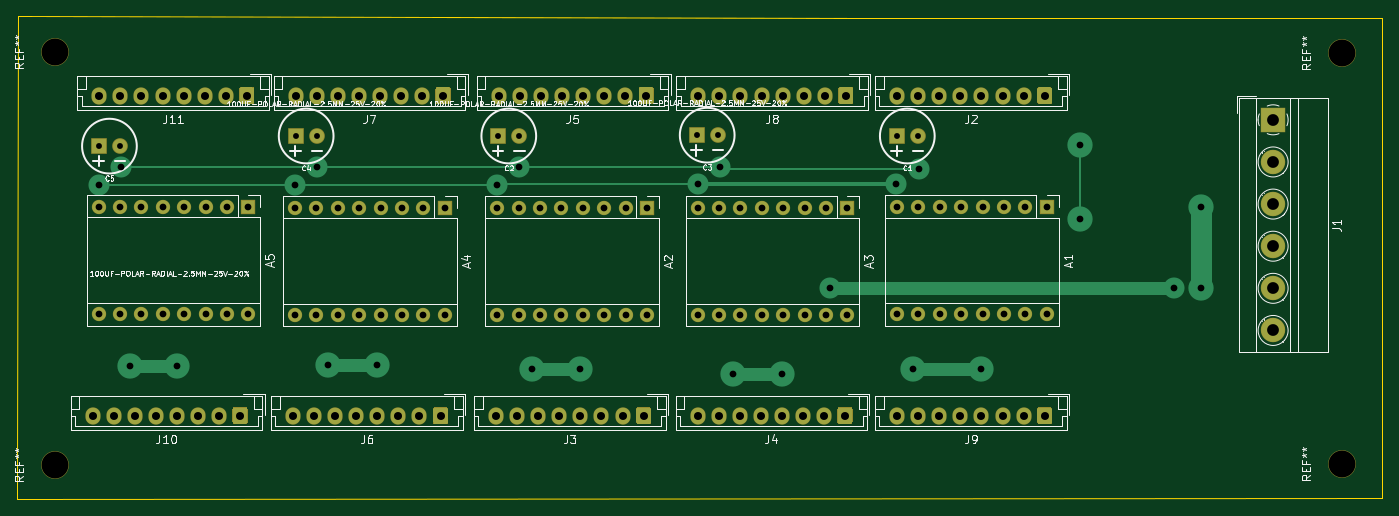
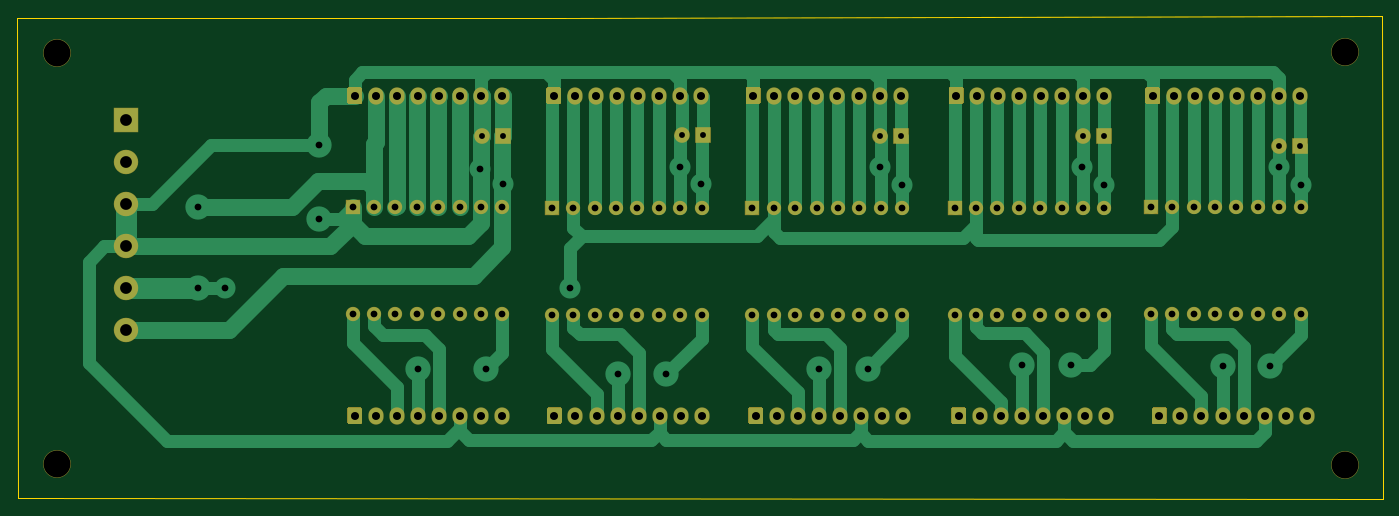
Circuit board: 10 layer files. Board 162.1 x 57.3 mm.
- bottom_copper: TMC2130-B_Cu.gbr (28257 bytes)
- bottom_mask: TMC2130-B_Mask.gbr (8638 bytes)
- paste: TMC2130-B_Paste.gbr (458 bytes)
- bottom_silk: TMC2130-B_SilkS.gbr (459 bytes)
- outline: TMC2130-Edge_Cuts.gbr (786 bytes)
- top_copper: TMC2130-F_Cu.gbr (16363 bytes)
- top_mask: TMC2130-F_Mask.gbr (8638 bytes)
- paste: TMC2130-F_Paste.gbr (458 bytes)
- top_silk: TMC2130-F_SilkS.gbr (56464 bytes)
- drill: TMC2130.drl (2963 bytes)

=== bottom_copper: TMC2130-B_Cu.gbr (28257 bytes, source omitted) ===
=== bottom_mask: TMC2130-B_Mask.gbr (8638 bytes, source omitted) ===
=== paste: TMC2130-B_Paste.gbr ===
%TF.GenerationSoftware,KiCad,Pcbnew,(5.1.6)-1*%
%TF.CreationDate,2020-09-25T17:37:12+06:00*%
%TF.ProjectId,TMC2130,544d4332-3133-4302-9e6b-696361645f70,rev?*%
%TF.SameCoordinates,Original*%
%TF.FileFunction,Paste,Bot*%
%TF.FilePolarity,Positive*%
%FSLAX46Y46*%
G04 Gerber Fmt 4.6, Leading zero omitted, Abs format (unit mm)*
G04 Created by KiCad (PCBNEW (5.1.6)-1) date 2020-09-25 17:37:12*
%MOMM*%
%LPD*%
G01*
G04 APERTURE LIST*
G04 APERTURE END LIST*
M02*

=== bottom_silk: TMC2130-B_SilkS.gbr ===
%TF.GenerationSoftware,KiCad,Pcbnew,(5.1.6)-1*%
%TF.CreationDate,2020-09-25T17:37:12+06:00*%
%TF.ProjectId,TMC2130,544d4332-3133-4302-9e6b-696361645f70,rev?*%
%TF.SameCoordinates,Original*%
%TF.FileFunction,Legend,Bot*%
%TF.FilePolarity,Positive*%
%FSLAX46Y46*%
G04 Gerber Fmt 4.6, Leading zero omitted, Abs format (unit mm)*
G04 Created by KiCad (PCBNEW (5.1.6)-1) date 2020-09-25 17:37:12*
%MOMM*%
%LPD*%
G01*
G04 APERTURE LIST*
G04 APERTURE END LIST*
M02*

=== outline: TMC2130-Edge_Cuts.gbr ===
%TF.GenerationSoftware,KiCad,Pcbnew,(5.1.6)-1*%
%TF.CreationDate,2020-09-25T17:37:13+06:00*%
%TF.ProjectId,TMC2130,544d4332-3133-4302-9e6b-696361645f70,rev?*%
%TF.SameCoordinates,Original*%
%TF.FileFunction,Profile,NP*%
%FSLAX46Y46*%
G04 Gerber Fmt 4.6, Leading zero omitted, Abs format (unit mm)*
G04 Created by KiCad (PCBNEW (5.1.6)-1) date 2020-09-25 17:37:13*
%MOMM*%
%LPD*%
G01*
G04 APERTURE LIST*
%TA.AperFunction,Profile*%
%ADD10C,0.050000*%
%TD*%
G04 APERTURE END LIST*
D10*
X-24300000Y-75700000D02*
X-24200000Y-21700000D01*
X-24300000Y-79000000D02*
X-24300000Y-75700000D01*
X137700000Y-78900000D02*
X-24300000Y-79000000D01*
X137800000Y-21900000D02*
X137700000Y-78900000D01*
X74300000Y-21900000D02*
X137800000Y-21900000D01*
X-24200000Y-21700000D02*
X74300000Y-21900000D01*
M02*

=== top_copper: TMC2130-F_Cu.gbr (16363 bytes, source omitted) ===
=== top_mask: TMC2130-F_Mask.gbr (8638 bytes, source omitted) ===
=== paste: TMC2130-F_Paste.gbr ===
%TF.GenerationSoftware,KiCad,Pcbnew,(5.1.6)-1*%
%TF.CreationDate,2020-09-25T17:37:12+06:00*%
%TF.ProjectId,TMC2130,544d4332-3133-4302-9e6b-696361645f70,rev?*%
%TF.SameCoordinates,Original*%
%TF.FileFunction,Paste,Top*%
%TF.FilePolarity,Positive*%
%FSLAX46Y46*%
G04 Gerber Fmt 4.6, Leading zero omitted, Abs format (unit mm)*
G04 Created by KiCad (PCBNEW (5.1.6)-1) date 2020-09-25 17:37:12*
%MOMM*%
%LPD*%
G01*
G04 APERTURE LIST*
G04 APERTURE END LIST*
M02*

=== top_silk: TMC2130-F_SilkS.gbr (56464 bytes, source omitted) ===
=== drill: TMC2130.drl ===
M48
; DRILL file {KiCad (5.1.6)-1} date 09/25/20 17:45:00
; FORMAT={-:-/ absolute / metric / decimal}
; #@! TF.CreationDate,2020-09-25T17:45:00+06:00
; #@! TF.GenerationSoftware,Kicad,Pcbnew,(5.1.6)-1
FMAT,2
METRIC
T1C0.699
T2C0.800
T3C0.950
T4C1.400
T5C3.200
%
G90
G05
T1
X8.8Y-35.9
X80.15Y-35.9
X82.65Y-35.9
X-14.55Y-37.1
X-12.05Y-37.1
X56.4Y-35.8
X58.899Y-35.8
X32.85Y-35.9
X35.35Y-35.9
X11.299Y-35.9
T2
X-14.58Y-41.72
X-11.982Y-39.618
X-10.9Y-63.2
X-5.3Y-63.2
X8.72Y-41.72
X11.35Y-39.618
X12.7Y-63.1
X18.5Y-63.1
X32.72Y-41.68
X35.318Y-39.618
X36.8Y-63.5
X42.6Y-63.5
X56.6Y-41.6
X59.113Y-39.618
X60.7Y-64.2
X66.5Y-64.2
X72.178Y-53.978
X80.1Y-41.6
X82.1Y-63.6
X82.8Y-39.8
X90.2Y-63.6
X101.9Y-37.0
X101.9Y-45.7
X113.072Y-53.978
X116.312Y-44.312
X116.312Y-53.978
X8.72Y-44.4
X8.72Y-57.1
X11.26Y-44.4
X11.26Y-57.1
X13.8Y-44.4
X13.8Y-57.1
X16.34Y-44.4
X16.34Y-57.1
X18.88Y-44.4
X18.88Y-57.1
X21.42Y-44.4
X21.42Y-57.1
X23.96Y-44.4
X23.96Y-57.1
X26.5Y-44.4
X26.5Y-57.1
X-14.58Y-44.3
X-14.58Y-57.0
X-12.04Y-44.3
X-12.04Y-57.0
X-9.5Y-44.3
X-9.5Y-57.0
X-6.96Y-44.3
X-6.96Y-57.0
X-4.42Y-44.3
X-4.42Y-57.0
X-1.88Y-44.3
X-1.88Y-57.0
X0.66Y-44.3
X0.66Y-57.0
X3.2Y-44.3
X3.2Y-57.0
X56.52Y-44.4
X56.52Y-57.1
X59.06Y-44.4
X59.06Y-57.1
X61.6Y-44.4
X61.6Y-57.1
X64.14Y-44.4
X64.14Y-57.1
X66.68Y-44.4
X66.68Y-57.1
X69.22Y-44.4
X69.22Y-57.1
X71.76Y-44.4
X71.76Y-57.1
X74.3Y-44.4
X74.3Y-57.1
X32.72Y-44.4
X32.72Y-57.1
X35.26Y-44.4
X35.26Y-57.1
X37.8Y-44.4
X37.8Y-57.1
X40.34Y-44.4
X40.34Y-57.1
X42.88Y-44.4
X42.88Y-57.1
X45.42Y-44.4
X45.42Y-57.1
X47.96Y-44.4
X47.96Y-57.1
X50.5Y-44.4
X50.5Y-57.1
X80.178Y-44.328
X80.178Y-57.028
X82.718Y-44.328
X82.718Y-57.028
X85.258Y-44.328
X85.258Y-57.028
X87.798Y-44.328
X87.798Y-57.028
X90.338Y-44.328
X90.338Y-57.028
X92.879Y-44.328
X92.879Y-57.028
X95.418Y-44.328
X95.418Y-57.028
X97.959Y-44.328
X97.959Y-57.028
T3
X80.2Y-69.1
X82.7Y-69.1
X85.2Y-69.1
X87.7Y-69.1
X90.2Y-69.1
X92.7Y-69.1
X95.2Y-69.1
X97.7Y-69.1
X-15.3Y-69.1
X-12.8Y-69.1
X-10.3Y-69.1
X-7.8Y-69.1
X-5.3Y-69.1
X-2.8Y-69.1
X-0.3Y-69.1
X2.2Y-69.1
X56.5Y-69.1
X59.0Y-69.1
X61.5Y-69.1
X64.0Y-69.1
X66.5Y-69.1
X69.0Y-69.1
X71.5Y-69.1
X74.0Y-69.1
X32.6Y-69.1
X35.1Y-69.1
X37.6Y-69.1
X40.1Y-69.1
X42.6Y-69.1
X45.1Y-69.1
X47.6Y-69.1
X50.1Y-69.1
X8.5Y-69.1
X11.0Y-69.1
X13.5Y-69.1
X16.0Y-69.1
X18.5Y-69.1
X21.0Y-69.1
X23.5Y-69.1
X26.0Y-69.1
X-14.5Y-31.1
X-12.0Y-31.1
X-9.5Y-31.1
X-7.0Y-31.1
X-4.5Y-31.1
X-2.0Y-31.1
X0.5Y-31.1
X3.0Y-31.1
X56.6Y-31.1
X59.1Y-31.1
X61.6Y-31.1
X64.1Y-31.1
X66.6Y-31.1
X69.1Y-31.1
X71.6Y-31.1
X74.1Y-31.1
X32.9Y-31.1
X35.4Y-31.1
X37.9Y-31.1
X40.4Y-31.1
X42.9Y-31.1
X45.4Y-31.1
X47.9Y-31.1
X50.4Y-31.1
X8.8Y-31.1
X11.3Y-31.1
X13.8Y-31.1
X16.3Y-31.1
X18.8Y-31.1
X21.3Y-31.1
X23.8Y-31.1
X26.3Y-31.1
X80.2Y-31.1
X82.7Y-31.1
X85.2Y-31.1
X87.7Y-31.1
X90.2Y-31.1
X92.7Y-31.1
X95.2Y-31.1
X97.7Y-31.1
T4
X124.819Y-33.978
X124.819Y-38.978
X124.819Y-43.978
X124.819Y-48.978
X124.819Y-53.978
X124.819Y-58.978
T5
X-19.8Y-74.9
X133.0Y-74.8
X133.0Y-26.0
X-19.8Y-25.9
T0
M30

